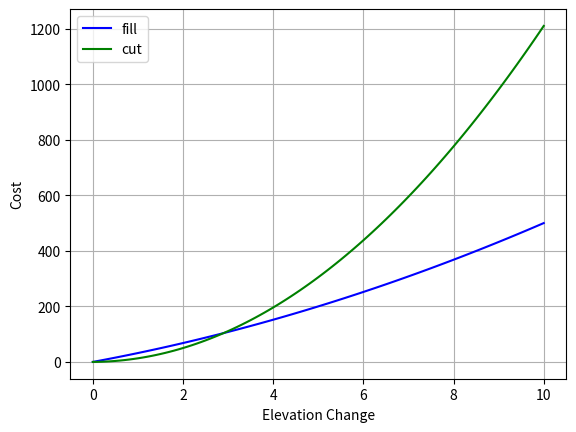
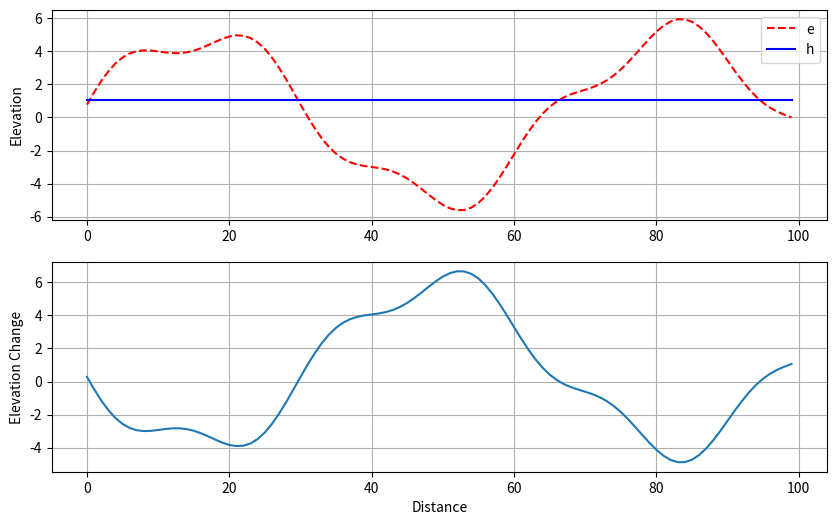

Here is the Python script that generated these plots, in order:
import numpy as np
import matplotlib.pyplot as plt

# Least-cost road grading

n = 100
d = 1  # distance between points

# Elevation of the road
e = 5 * np.sin(np.arange(1, n + 1) / n * 3 * np.pi) + np.sin(
    np.arange(1, n + 1) / n * 10 * np.pi
)

# Constraints
D1 = 0.08  # the road grade should never be greater than 8%
D2 = 0.025  # the road grade should never change faster than 25% over 10 meters
D3 = 0.005  # a further constraint on the smoothness of the road.

# Cut and fill function coefficients
alpha_fill = 2
beta_fill = 30
alpha_cut = 12
beta_cut = 1

# Plot cost functions
elevation = np.arange(0, 10.1, 0.1)
cost_fill = alpha_fill * elevation**2 + beta_fill * elevation
cost_cut = alpha_cut * elevation**2 + beta_cut * elevation

plt.figure()
plt.plot(elevation, cost_fill, "b", label="fill")
plt.plot(elevation, cost_cut, "g", label="cut")
plt.xlabel("Elevation Change")
plt.ylabel("Cost")
plt.legend()
plt.grid()
plt.savefig("road_grading_cost_function.eps")
plt.show()

if __name__ == "__main__":
    # Replace h with your solution
    h = np.ones(n) * np.mean(e)

    # Plot elevation profiles
    plt.figure(figsize=(10, 6))

    plt.subplot(2, 1, 1)
    plt.plot(np.arange(n) * d, e, "--r", label="e")
    plt.plot(np.arange(n) * d, h, "b", label="h")
    plt.ylabel("Elevation")
    plt.legend()
    plt.grid()

    plt.subplot(2, 1, 2)
    plt.plot(np.arange(n) * d, h - e)
    plt.ylabel("Elevation Change")
    plt.xlabel("Distance")
    plt.grid()

    plt.show()
